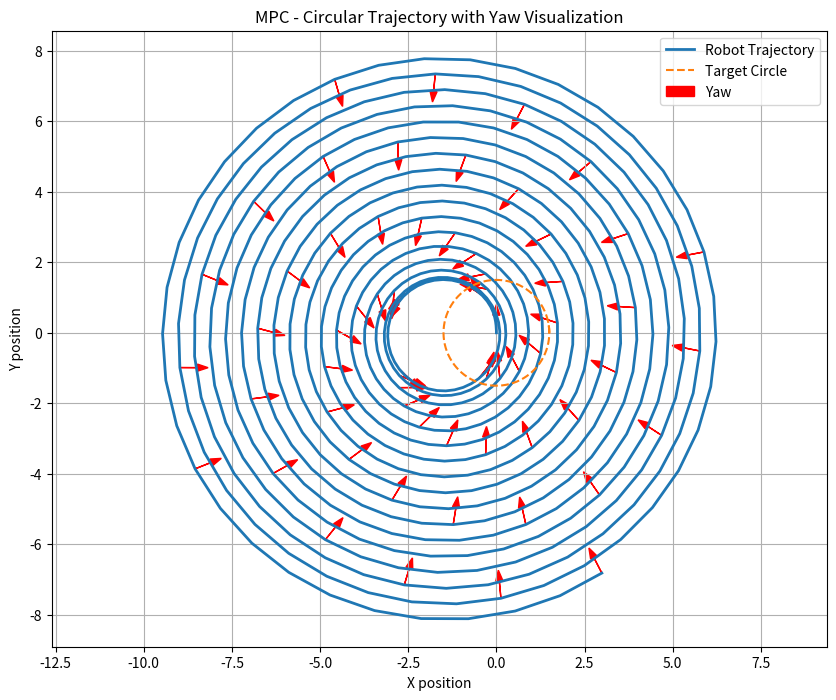
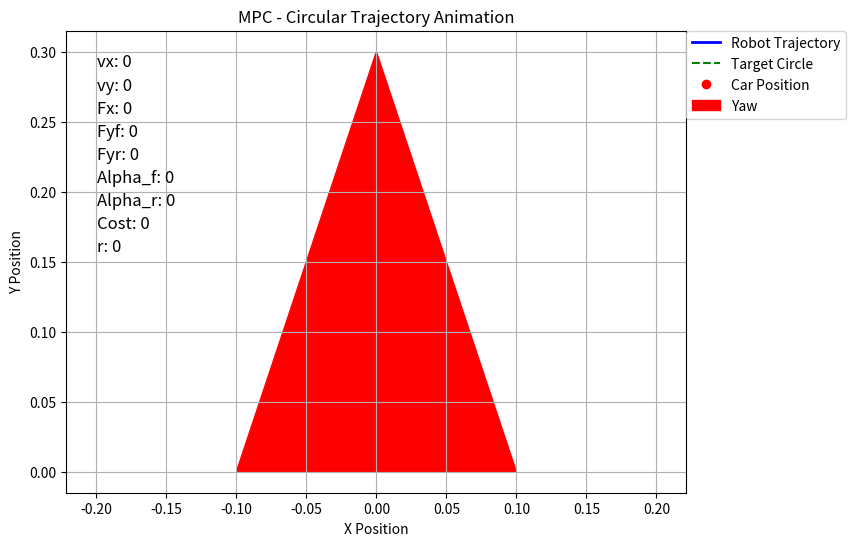

The matplotlib source for these figures, in order:
import numpy as np
import matplotlib.pyplot as plt
from scipy.optimize import minimize

# Constants
m = 2.35 # 4.78  # Mass of the vehicle (kg)
Iz = 0.045 # 0.0665  # Moment of inertia around z-axis (kg*m^2)
Lf = 0.11372 # 0.18 # 0.125  # Distance from the center of gravity to the front axle (m)
Lr = 0.14328 # 0.18 # 0.125  # Distance from the center of gravity to the rear axle (m)
# Bf, Cf, Df = 7.4, 1.2, -2.27
# Br, Cr, Dr = 7.4, 1.2, -2.27
Bf, Cf, Df = 2.0, 1.2, -1.0
Br, Cr, Dr = 2.0, 1.2, -1.0

# Blending speed thresholds
v_blend_min = 0.1
v_blend_max = 2.5
# v_blend_max = 5.0

# Define parameters
dt = 0.1 # 0.02  # time step

circle_radius = 1.5 # 10.0  # Radius of the circle
circle_center = np.array([0, 0])  # Center of the circle

# Generate circle trajectory
def circle_target(t, radius, center):
    angle = t * 0.1  # Angular velocity (radians per second)
    x = center[0] + radius * np.cos(angle)
    y = center[1] + radius * np.sin(angle)

    dx = -radius * np.sin(angle)
    dy = radius * np.cos(angle)
    yaw = np.arctan2(dy, dx)

    return np.array([x, y, yaw])

def circle_velocity_target(radius, v):
    angular_velocity = v / radius 

    vx_goal = v
    r_goal = angular_velocity

    return vx_goal, r_goal

def calculate_lambda(vx, vy):
    phi = v_blend_min + 0.5 * (v_blend_max - v_blend_min)
    w = (2 * np.pi) / (v_blend_max - v_blend_min)
    lambda_val = 0.5 * (np.tanh(w * ((vx**2 + vy**2)**0.5 - phi)) + 1)
    return lambda_val

def calculate_slip_angles(vx, vy, r, delta):
    epsilon = 1e-5
    vx_safe = max(vx, epsilon)  # Ensure vx is not zero to avoid undefined slip angle
    alpha_f = -np.arctan((Lf * r + vy) / vx_safe) + delta
    alpha_r = np.arctan((Lr * r - vy) / vx_safe)

    if vx < epsilon:
        alpha_f = alpha_r = 0  # Both slip angles are zero if vx is very low
    return alpha_f, alpha_r

def calculate_tire_forces(alpha_f, alpha_r):
    Fyf = Df * np.sin(Cf * np.arctan(Bf * alpha_f))
    Fyr = Dr * np.sin(Cr * np.arctan(Br * alpha_r))
    return Fyf, Fyr

def drift_model(state, control, dt):
    x, y, yaw, vx, vy, r, delta = state
    Fx, Delta_delta = control

    lam = calculate_lambda(vx, vy)
    alpha_f, alpha_r = calculate_slip_angles(vx, vy, r, delta)
    Fyf, Fyr = calculate_tire_forces(alpha_f, alpha_r)
    # Fyf = 0.0
    # Fyr = 0.0

    B = 0.1
    # Dynamic model equations
    x_dot_dyn = vx * np.cos(yaw) - vy * np.sin(yaw)
    y_dot_dyn = vx * np.sin(yaw) + vy * np.cos(yaw)
    yaw_dot_dyn = r
    vx_dot_dyn = (1 / m) * (-B*vx + Fx - Fyf * np.sin(delta) + m * vy * r)
    vy_dot_dyn = (1 / m) * (-B*vy + Fyr + Fyf * np.cos(delta) - m * vx * r)
    r_dot_dyn = (1 / Iz) * (-B*r + Fyf * Lf * np.cos(delta) - Fyr * Lr)
    delta_dot_dyn = Delta_delta

    # Kinematic model equations
    x_dot_kin = vx * np.cos(yaw) - vy * np.sin(yaw)
    y_dot_kin = vx * np.sin(yaw) + vy * np.cos(yaw)
    yaw_dot_kin = r
    vx_dot_kin = (-B*vx + Fx) / m
    vy_dot_kin = (Delta_delta * vx) * (Lr / (Lr + Lf))
    r_dot_kin = (Delta_delta * vx) * (1 / (Lr + Lf))
    delta_dot_kin = Delta_delta

    lam = 0.05 # Kinematics Model Only
    # lam = 1 # Dynamics Model Only
    # Fused Kinematic-Dynamic Bicycle Model
    x_dot = lam * x_dot_dyn + (1 - lam) * x_dot_kin
    y_dot = lam * y_dot_dyn + (1 - lam) * y_dot_kin
    yaw_dot = lam * yaw_dot_dyn + (1 - lam) * yaw_dot_kin
    vx_dot = lam * vx_dot_dyn + (1 - lam) * vx_dot_kin
    vy_dot = lam * vy_dot_dyn + (1 - lam) * vy_dot_kin
    r_dot = lam * r_dot_dyn + (1 - lam) * r_dot_kin
    delta_dot = lam * delta_dot_dyn + (1 - lam) * delta_dot_kin

    # Update states
    x += x_dot * dt
    y += y_dot * dt
    yaw += yaw_dot * dt  
    vx += vx_dot * dt
    vy += vy_dot * dt
    r += r_dot * dt
    delta += delta_dot * dt

    return np.array([x, y, yaw, vx, vy, r, delta])

# Cost function for MPC
def mpc_cost(U, *args):
    N, state, target = args
    cost = 0.0

    vx_goal, r_goal = circle_velocity_target(circle_radius, 2.5) # 2.5 is v_max

    alpha_vx = 1.0
    alpha_r = 1.0

    # Prediction loop for the horizon N
    for i in range(N):
        # Predict the next state using the drift model
        state = drift_model(state, U[2 * i:2 * i + 2], dt) # subscribe vehicle state from gazebo !!
        
        x, y, yaw, vx, vy, r, delta = state

        w_ss = alpha_vx*(vx - vx_goal)**2 + alpha_r*(r - r_goal)**2 # mpc circular cost function
        cost += w_ss
        
    # Transient Drift Parking
    x_target, y_target, yaw_target = target
    position_error = (x - x_target)**2 + (y - y_target)**2
    diff_yaw = yaw - yaw_target
    heading_error = (np.arctan2(np.sin(diff_yaw), np.cos(diff_yaw)))**2

    # Cost for Parking
    J_park = position_error + heading_error + (vx**2) + (vy**2) + (r**2)
    # cost += J_park

    # print(cost)
    return cost


# MPC parameters
N = 3 #10 # 3  # Prediction horizon
# state = np.array([10.0, 0, np.pi/2, 0, 0, 0, 0])  # Initial state 
state = np.array([0.0, 0, np.pi/2, 0, 0, 0, 0]) 

# Initial guess for controls
# U0 = np.zeros(2 * N)
Fx_initial = 0.0  # Constant guess for Fx
Delta_delta_initial = 0.0  # Constant guess for Delta delta

U0 = [Fx_initial, Delta_delta_initial] * N

# Constraints for controls
bounds = [(-5.0, 5.0),                  # Fx bounds
          (-0.698, 0.698)] * N          # Delta delta bounds

# Run MPC
trajectory = [state]
controls = []  # Store control inputs (Fx, Delta delta)
time = [0]  # Time stamps
targets = []  # Store dynamic targets

for t in range(650):  # 1000
    # Get current target on the circle
    target = circle_target(t * dt, circle_radius, circle_center)
    targets.append(target)

    result = minimize(
        mpc_cost, U0, args=(N, state, target),
        bounds=bounds, method='SLSQP'
    )
    if not result.success:
        print("Optimization failed!")
        break

    # Apply the first control input
    U_opt = result.x
    control = U_opt[:2]
    
    state = drift_model(state, control, dt)
    trajectory.append(state)
    controls.append(control)
    time.append((t + 1) * dt)

    # Shift the predicted controls
    # U0 = np.hstack([U_opt[2:], np.zeros(2)])

# Extract trajectory and control inputs
trajectory = np.array(trajectory)
controls = np.array(controls)
targets = np.array(targets)

########################### Visualize in graph ##########################################

# Plot trajectory, target circle, yaw, and velocity direction
plt.figure(figsize=(10, 8))
plt.plot(trajectory[:, 0], trajectory[:, 1], label='Robot Trajectory', linewidth=2)
plt.plot(targets[:, 0], targets[:, 1], '--', label='Target Circle', linewidth=1.5)

# Plot yaw direction
for i in range(0, len(trajectory), 10):  # Plot every 10th step to avoid clutter
    x, y, yaw = trajectory[i, 0], trajectory[i, 1], trajectory[i, 2]
    vx, vy = trajectory[i, 3], trajectory[i, 4]

    # Yaw direction
    yaw_dx = 0.5 * np.cos(yaw)  # Scale arrows for better visualization
    yaw_dy = 0.5 * np.sin(yaw)
    plt.arrow(x, y, yaw_dx, yaw_dy, head_width=0.2, head_length=0.3, fc='r', ec='r', label='Yaw' if i == 0 else "")

    
plt.xlabel('X position')
plt.ylabel('Y position')
plt.legend()
plt.title('MPC - Circular Trajectory with Yaw Visualization')
plt.grid()
plt.axis('equal')
plt.savefig("mpc_trajectory_plot.png")
plt.show()

# # Plot control inputs (delta and acceleration)
# plt.figure(figsize=(10, 5))
# plt.plot(time[:-1], controls[:, 0], label='Fx')
# plt.plot(time[:-1], controls[:, 1], label='Delta delta')
# plt.xlabel('Time [s]')
# plt.ylabel('Control Input')
# plt.legend()
# plt.title('Control Inputs vs Time')
# plt.grid()
# plt.savefig("control_input_vs_time.png")
# plt.show()

########################### Visualize in animation ##########################################

import matplotlib.animation as animation

# Setup for animation
fig, ax = plt.subplots(figsize=(8, 6))

# Initialize plot elements
trajectory_line, = ax.plot([], [], 'b-', lw=2, label='Robot Trajectory')
target_circle_line, = ax.plot([], [], 'g--', label='Target Circle')  
car_marker, = ax.plot([], [], 'ro', label='Car Position')
yaw_arrow = ax.arrow(0, 0, 0, 0, head_width=0.2, head_length=0.3, fc='r', ec='r', label='Yaw')

# Add additional text elements for display
vx_text = ax.text(0.05, 0.95, 'vx: 0', transform=ax.transAxes, fontsize=12, verticalalignment='top')
vy_text = ax.text(0.05, 0.90, 'vy: 0', transform=ax.transAxes, fontsize=12, verticalalignment='top')
Fx_text = ax.text(0.05, 0.85, 'Fx: 0', transform=ax.transAxes, fontsize=12, verticalalignment='top')
Fyf_text = ax.text(0.05, 0.80, 'Fyf: 0', transform=ax.transAxes, fontsize=12, verticalalignment='top')
Fyr_text = ax.text(0.05, 0.75, 'Fyr: 0', transform=ax.transAxes, fontsize=12, verticalalignment='top')
alpha_f_text = ax.text(0.05, 0.70, 'Alpha_f: 0', transform=ax.transAxes, fontsize=12, verticalalignment='top')
alpha_r_text = ax.text(0.05, 0.65, 'Alpha_r: 0', transform=ax.transAxes, fontsize=12, verticalalignment='top')
cost_text = ax.text(0.05, 0.60, 'Cost: 0', transform=ax.transAxes, fontsize=12, verticalalignment='top')
r_text = ax.text(0.05, 0.55, 'r: 0', transform=ax.transAxes, fontsize=12, verticalalignment='top')

ax.set_title("MPC - Circular Trajectory Animation")
ax.set_xlabel("X Position")
ax.set_ylabel("Y Position")
ax.grid()
ax.axis('equal')

# Update function for animation
def update(frame):
    global yaw_arrow

    # Clear the previous arrow to avoid duplication
    if yaw_arrow:
        yaw_arrow.remove()

    # Update trajectory
    trajectory_line.set_data(trajectory[:frame, 0], trajectory[:frame, 1])

    # Update car position
    car_marker.set_data(trajectory[frame, 0], trajectory[frame, 1])

    # Update yaw arrow
    x, y, yaw = trajectory[frame, 0], trajectory[frame, 1], trajectory[frame, 2]
    yaw_dx = 0.5 * np.cos(yaw)
    yaw_dy = 0.5 * np.sin(yaw)
    yaw_arrow = ax.arrow(x, y, yaw_dx, yaw_dy, head_width=0.2, head_length=0.3, fc='r', ec='r')

    # Update target circle
    target = targets[frame]
    target_circle_line.set_data(targets[:, 0], targets[:, 1])  # Keep target circle visible

    # # Update target position marker at the current frame
    # target_position_marker.set_data(target[0], target[1])

    # Get the relevant values for display
    vx = trajectory[frame, 3]
    vy = trajectory[frame, 4]
    Fx = controls[frame, 0]
    Delta_delta = controls[frame, 1]
    alpha_f, alpha_r = calculate_slip_angles(vx, vy, trajectory[frame, 5], trajectory[frame, 6])
    Fyf, Fyr = calculate_tire_forces(alpha_f, alpha_r)
    cost = mpc_cost(U_opt, N, trajectory[frame], target)
    r = trajectory[frame, 5]

    # Update the text elements
    vx_text.set_text(f'vx: {vx:.2f} m/s')
    vy_text.set_text(f'vy: {vy:.2f} m/s')
    Fx_text.set_text(f'Fx: {Fx:.2f} N')
    Fyf_text.set_text(f'Fyf: {Fyf :.2f} N')
    Fyr_text.set_text(f'Fyr: {Fyr :.2f} N')
    alpha_f_text.set_text(f'Alpha_f: {alpha_f:.2f} rad')
    alpha_r_text.set_text(f'Alpha_r: {alpha_r:.2f} rad')
    cost_text.set_text(f'Cost: {cost:.2f}')
    r_text.set_text(f'r: {r:.2f}')

    # Dynamically adjust plot limits
    x_min, x_max = ax.get_xlim()
    y_min, y_max = ax.get_ylim()
    buffer = 1.0  # Space around the car for visibility

    if x < x_min + buffer or x > x_max - buffer or y < y_min + buffer or y > y_max - buffer:
        ax.set_xlim(min(x_min, x) - buffer, max(x_max, x) + buffer)
        ax.set_ylim(min(y_min, y) - buffer, max(y_max, y) + buffer)

    return trajectory_line, car_marker, yaw_arrow, vx_text, vy_text, Fx_text, Fyf_text, Fyr_text, alpha_f_text, alpha_r_text, cost_text, target_circle_line

# Add target position marker to show the current target
# target_position_marker, = ax.plot([], [], 'go', label='Target Position')

# Adjust legend position to avoid overlap with the text
ax.legend(loc='upper left', bbox_to_anchor=(1, 1), borderaxespad=0.)

# Create animation
ani = animation.FuncAnimation(
    fig, update, frames=len(trajectory), interval=50, blit=False
)

plt.show()




